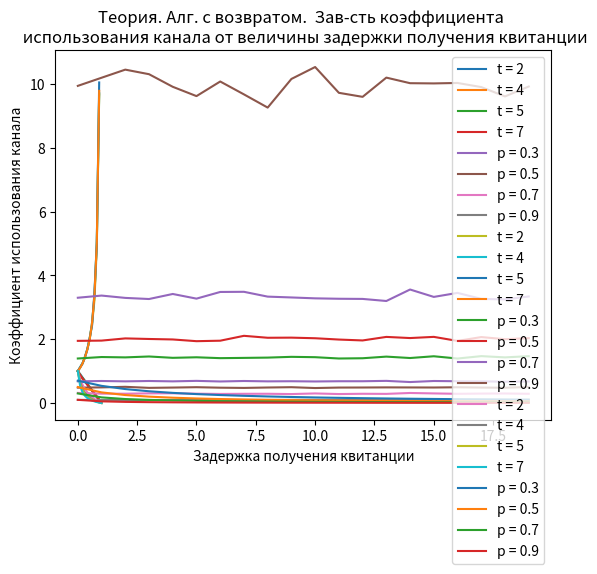

This chart was generated by the following Python code:
import matplotlib.pyplot as plt
import random
import numpy as np

p = 0.4
wait_time = 2

n_messages = 1000

def model_with_logs(p, wait_time):
    successMessages = []
    virtual_channels = []

    for i in range(wait_time + 1):
        virtual_channels.append([])

    next_value = 0
    next_values = [i for i in range(wait_time + 1)]
    max_next = 0

    timeTotal = 0

    c = 0
    while len(successMessages) < n_messages:

        for i in range(wait_time + 1):
            max_next = max(max_next, np.max(next_values))
            message = next_values.pop(0)

            temp_p = random.random()
            if message < n_messages:
                c += 1
            status = ' успешно '
            if temp_p > p and message <= n_messages:
               virtual_channels[i].append(message)
               next_values.append(max_next + 1)
            else:
                status = ' ошибка '
                next_values.append(message)
            logStr = str(timeTotal + i) + ') канал №' + str(i) + ', буффер: ' + str(virtual_channels[i]) + ', сообщение №' + str(message) + ' =' + status

            if len(virtual_channels[i]) != 0 and virtual_channels[i][0] == next_value:
                successMessages.append(virtual_channels[i].pop(0))
                logStr += '   |   '+ str(next_value) + ' ---> '
                next_value += 1
            print(logStr)
        timeTotal += wait_time + 1
    return c / n_messages, n_messages / timeTotal

temp_average, utilization = model_with_logs(p, wait_time)

print(f"Коэффициент использования канала (Практ): {utilization}")
print(f"Коэффициент использования канала (Теор): {(1 - p)}")
print(f"Среднее количество сообщений: {temp_average}")


def model_without_logs(p, wait_time):
    successMessages = []
    virtual_channels = []

    for i in range(wait_time + 1):
        virtual_channels.append([])

    next_value = 0
    next_values = [i for i in range(wait_time + 1)]
    max_next = 0

    timeTotal = 0

    c = 0
    while len(successMessages) < n_messages:
        timeTotal += wait_time + 1
        for i in range(wait_time + 1):
            max_next = max(max_next, np.max(next_values))
            message = next_values.pop(0)

            temp_p = random.random()
            if message < n_messages:
                c += 1

            if temp_p > p and message < n_messages:
                virtual_channels[i].append(message)

                next_values.append(max_next + 1)
            else:
                next_values.append(message)

            if len(virtual_channels[i]) != 0 and virtual_channels[i][0] == next_value:
                successMessages.append(virtual_channels[i].pop(0))
                next_value += 1

    return c / n_messages, n_messages / timeTotal

# 5a
arguments = [i / 10 for i in range(10)] # p
t_array = [2, 4, 5, 7]
for t in t_array:
    values = []
    for i in arguments:
        temp_average, temp_t = model_without_logs(i, t)
        values.append(temp_t)
    plt.plot(arguments, values, label='t = ' + str(t))
plt.legend()
plt.title('Практика. Алг. с вирт. каналами. Зав-сть коэффициента \n использования канала от вероятности ошибки в канале')
plt.xlabel('Вероятность ошибки в канале')
plt.ylabel('Коэффициента использования канала')
plt.show()

#5b
arguments = [i for i in range(20)]
p_array = [0.3, 0.5, 0.7, 0.9]
for p in p_array:
    values = []
    for i in arguments:
        temp_average, temp_t = model_without_logs(p, t)
        values.append(temp_t)

    plt.plot(arguments, values, label='p = ' + str(p))
plt.legend()
plt.title('Практика. Алг. с вирт. каналами. Зав-сть коэффициента \n  использования канала от задержки получения квитанции')
plt.xlabel('Задержка получения квитанции')
plt.ylabel('Коэффициента использования канала')
plt.show()

#5c
arguments = [i / 10 for i in range(10)] # p
t_array = [2, 4, 5, 7]
for t in t_array:
    values = []
    for i in arguments:
        temp_average, temp_t = model_without_logs(i, t)
        values.append(temp_average)
    plt.plot(arguments, values, label='t = ' + str(t))
plt.legend()
plt.title('Практика. Алг. с вирт. каналами. Зав-сть среднего числа \n повторных передач от вероятности ошибки в канале')
plt.xlabel('Вероятность ошибки в канале')
plt.ylabel('Среднее числа повторных передач')
plt.show()

#5d
arguments = [i for i in range(20)]
p_array = [0.3, 0.5, 0.7, 0.9]
for p in p_array:
    values = []
    for i in arguments:
        temp_average, temp_t = model_without_logs(p, t)
        values.append(temp_average)
    plt.plot(arguments, values, label='p = ' + str(p))
plt.legend()
plt.title('Практика. Алг. с вирт. каналами. Зав-сть среднего числа \n повторных передач от величины задержки получения квитанции')
plt.xlabel('Задержка получения квитанции')
plt.ylabel('Среднее числа повторных передач')
plt.show()

#6.1
arguments = [i / 10 for i in range(11)] # p
t_array = [2, 4, 5, 7]
for t in t_array:
    values = []
    for i in arguments:
        temp = (1 - i) / (1 + i * t)
        values.append(temp)

    plt.plot(arguments, values, label='t = ' + str(t))
plt.legend()
plt.title('Теория. Алг. с возвратом.  Зав-сть коэффициента \n использования канала от вероятности ошибки в прямом канале')
plt.xlabel('Вероятность')
plt.ylabel('Коэффициент использования канала')
plt.show()

#6.2
arguments = [i for i in range(20)]
p_array = [0.3, 0.5, 0.7, 0.9]
for p in p_array:
    values = []
    for i in arguments:
        temp = (1 - p) / (1 + p * i)
        values.append(temp)

    plt.plot(arguments, values, label='p = ' + str(p))
plt.legend()
plt.title('Теория. Алг. с возвратом.  Зав-сть коэффициента \n использования канала от величины задержки получения квитанции')
plt.xlabel('Задержка получения квитанции')
plt.ylabel('Коэффициент использования канала')
plt.show()